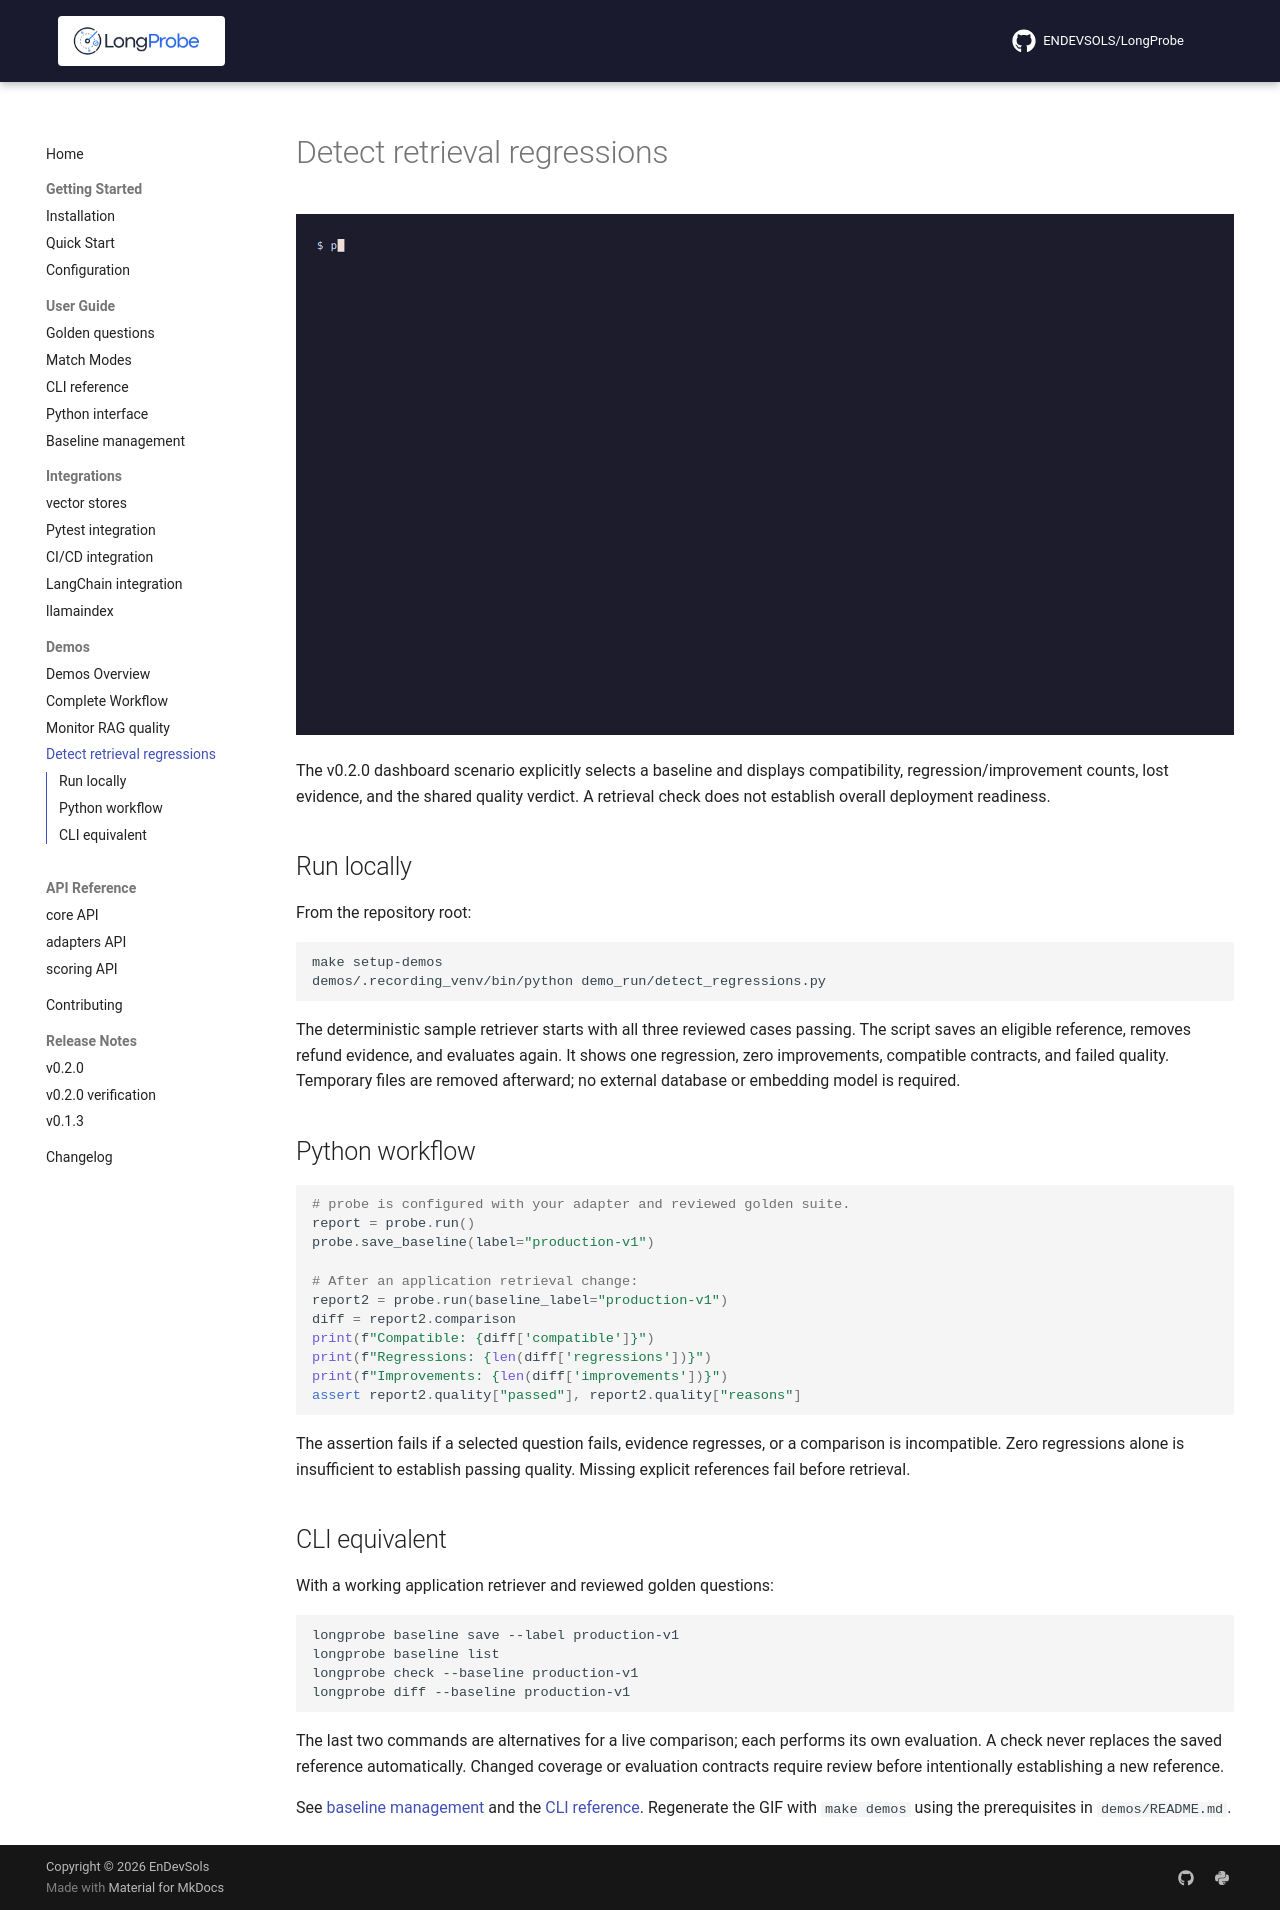

repository: ENDEVSOLS/LongProbe · page: demos/detect-regressions/index.html · generator: mkdocs

# Detect retrieval regressions

![Detect Regressions](../assets/03-baseline-tracking.gif)

The v0.2.0 dashboard scenario explicitly selects a baseline and displays compatibility, regression/improvement counts, lost evidence, and the shared quality verdict. A retrieval check does not establish overall deployment readiness.

## Run locally

From the repository root:

```bash
make setup-demos
demos/.recording_venv/bin/python demo_run/detect_regressions.py
```

The deterministic sample retriever starts with all three reviewed cases passing. The script saves an eligible reference, removes refund evidence, and evaluates again. It shows one regression, zero improvements, compatible contracts, and failed quality. Temporary files are removed afterward; no external database or embedding model is required.

## Python workflow

```python
# probe is configured with your adapter and reviewed golden suite.
report = probe.run()
probe.save_baseline(label="production-v1")

# After an application retrieval change:
report2 = probe.run(baseline_label="production-v1")
diff = report2.comparison
print(f"Compatible: {diff['compatible']}")
print(f"Regressions: {len(diff['regressions'])}")
print(f"Improvements: {len(diff['improvements'])}")
assert report2.quality["passed"], report2.quality["reasons"]
```

The assertion fails if a selected question fails, evidence regresses, or a comparison is incompatible. Zero regressions alone is insufficient to establish passing quality. Missing explicit references fail before retrieval.

## CLI equivalent

With a working application retriever and reviewed golden questions:

```bash
longprobe baseline save --label production-v1
longprobe baseline list
longprobe check --baseline production-v1
longprobe diff --baseline production-v1
```

The last two commands are alternatives for a live comparison; each performs its own evaluation. A check never replaces the saved reference automatically. Changed coverage or evaluation contracts require review before intentionally establishing a new reference.

See [baseline management](../guide/baseline-management.md) and the [CLI reference](../guide/cli-reference.md). Regenerate the GIF with `make demos` using the prerequisites in `demos/README.md`.
